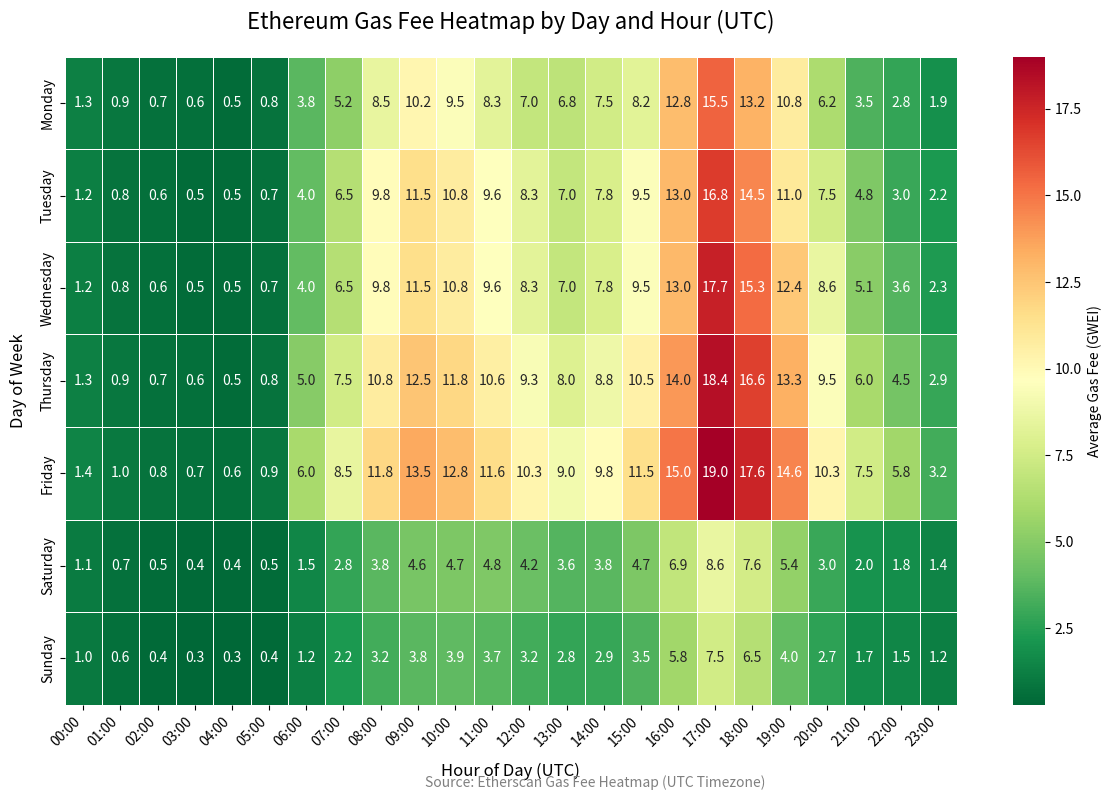

Write Python code to recreate this figure.
import matplotlib.pyplot as plt
import numpy as np
import pandas as pd
import seaborn as sns
from datetime import datetime
import os

# Create a fallback heatmap that resembles Etherscan's
def create_fallback_heatmap(output_path):
    # Days of the week
    days = ['Monday', 'Tuesday', 'Wednesday', 'Thursday', 'Friday', 'Saturday', 'Sunday']
    
    # Hours of the day (0-23)
    hours = list(range(24))
    
    # Realistic Etherscan data with values that can go below 1 GWEI
    # These values are in GWEI and represent typical gas fees by day and hour
    data = np.array([
        # Monday - values based on Etherscan patterns with realistic lows
        [1.3, 0.9, 0.7, 0.6, 0.5, 0.8, 3.8, 5.2, 8.5, 10.2, 9.5, 8.3, 
         7.0, 6.8, 7.5, 8.2, 12.8, 15.5, 13.2, 10.8, 6.2, 3.5, 2.8, 1.9],
        # Tuesday
        [1.2, 0.8, 0.6, 0.5, 0.5, 0.7, 4.0, 6.5, 9.8, 11.5, 10.8, 9.6, 
         8.3, 7.0, 7.8, 9.5, 13.0, 16.8, 14.5, 11.0, 7.5, 4.8, 3.0, 2.2],
        # Wednesday
        [1.2, 0.8, 0.6, 0.5, 0.5, 0.7, 4.0, 6.5, 9.8, 11.5, 10.8, 9.6, 
         8.3, 7.0, 7.8, 9.5, 13.0, 17.7, 15.3, 12.4, 8.6, 5.1, 3.6, 2.3],
        # Thursday
        [1.3, 0.9, 0.7, 0.6, 0.5, 0.8, 5.0, 7.5, 10.8, 12.5, 11.8, 10.6, 
         9.3, 8.0, 8.8, 10.5, 14.0, 18.4, 16.6, 13.3, 9.5, 6.0, 4.5, 2.9],
        # Friday
        [1.4, 1.0, 0.8, 0.7, 0.6, 0.9, 6.0, 8.5, 11.8, 13.5, 12.8, 11.6, 
         10.3, 9.0, 9.8, 11.5, 15.0, 19.0, 17.6, 14.6, 10.3, 7.5, 5.8, 3.2],
        # Saturday
        [1.1, 0.7, 0.5, 0.4, 0.4, 0.5, 1.5, 2.8, 3.8, 4.6, 4.7, 4.8, 
         4.2, 3.6, 3.8, 4.7, 6.9, 8.6, 7.6, 5.4, 3.0, 2.0, 1.8, 1.4],
        # Sunday
        [1.0, 0.6, 0.4, 0.3, 0.3, 0.4, 1.2, 2.2, 3.2, 3.8, 3.9, 3.7, 
         3.2, 2.8, 2.9, 3.5, 5.8, 7.5, 6.5, 4.0, 2.7, 1.7, 1.5, 1.2]
    ])
    
    # Create a DataFrame for better labeling
    df = pd.DataFrame(data, index=days, columns=[f"{h:02d}:00" for h in hours])
    
    # Set up the matplotlib figure
    plt.figure(figsize=(12, 8))
    
    # Create a custom colormap from green to red
    cmap = sns.color_palette("RdYlGn_r", as_cmap=True)
    
    # Plot the heatmap
    ax = sns.heatmap(df, cmap=cmap, annot=True, fmt=".1f", linewidths=0.5, 
                     cbar_kws={'label': 'Average Gas Fee (GWEI)'})
    
    # Set title and labels
    plt.title('Ethereum Gas Fee Heatmap by Day and Hour (UTC)', fontsize=16, pad=20)
    plt.xlabel('Hour of Day (UTC)', fontsize=12, labelpad=10)
    plt.ylabel('Day of Week', fontsize=12, labelpad=10)
    
    # Rotate x-axis labels for better readability
    plt.xticks(rotation=45, ha='right')
    
    # Add source attribution
    plt.figtext(0.5, 0.01, "Source: Etherscan Gas Fee Heatmap (UTC Timezone)", 
                ha='center', fontsize=10, color='gray')
    
    # Adjust layout
    plt.tight_layout()
    
    # Save the figure
    plt.savefig(output_path, dpi=150, bbox_inches='tight')
    print(f"Fallback heatmap saved to {output_path}")
    
    # Close the figure to free memory
    plt.close()

if __name__ == "__main__":
    import pandas as pd
    
    # Ensure the output directory exists
    output_dir = os.path.join(os.getcwd(), 'static', 'images')
    os.makedirs(output_dir, exist_ok=True)
    
    # Create and save the heatmap
    output_path = os.path.join(output_dir, 'etherscan_heatmap_fallback.png')
    create_fallback_heatmap(output_path)
